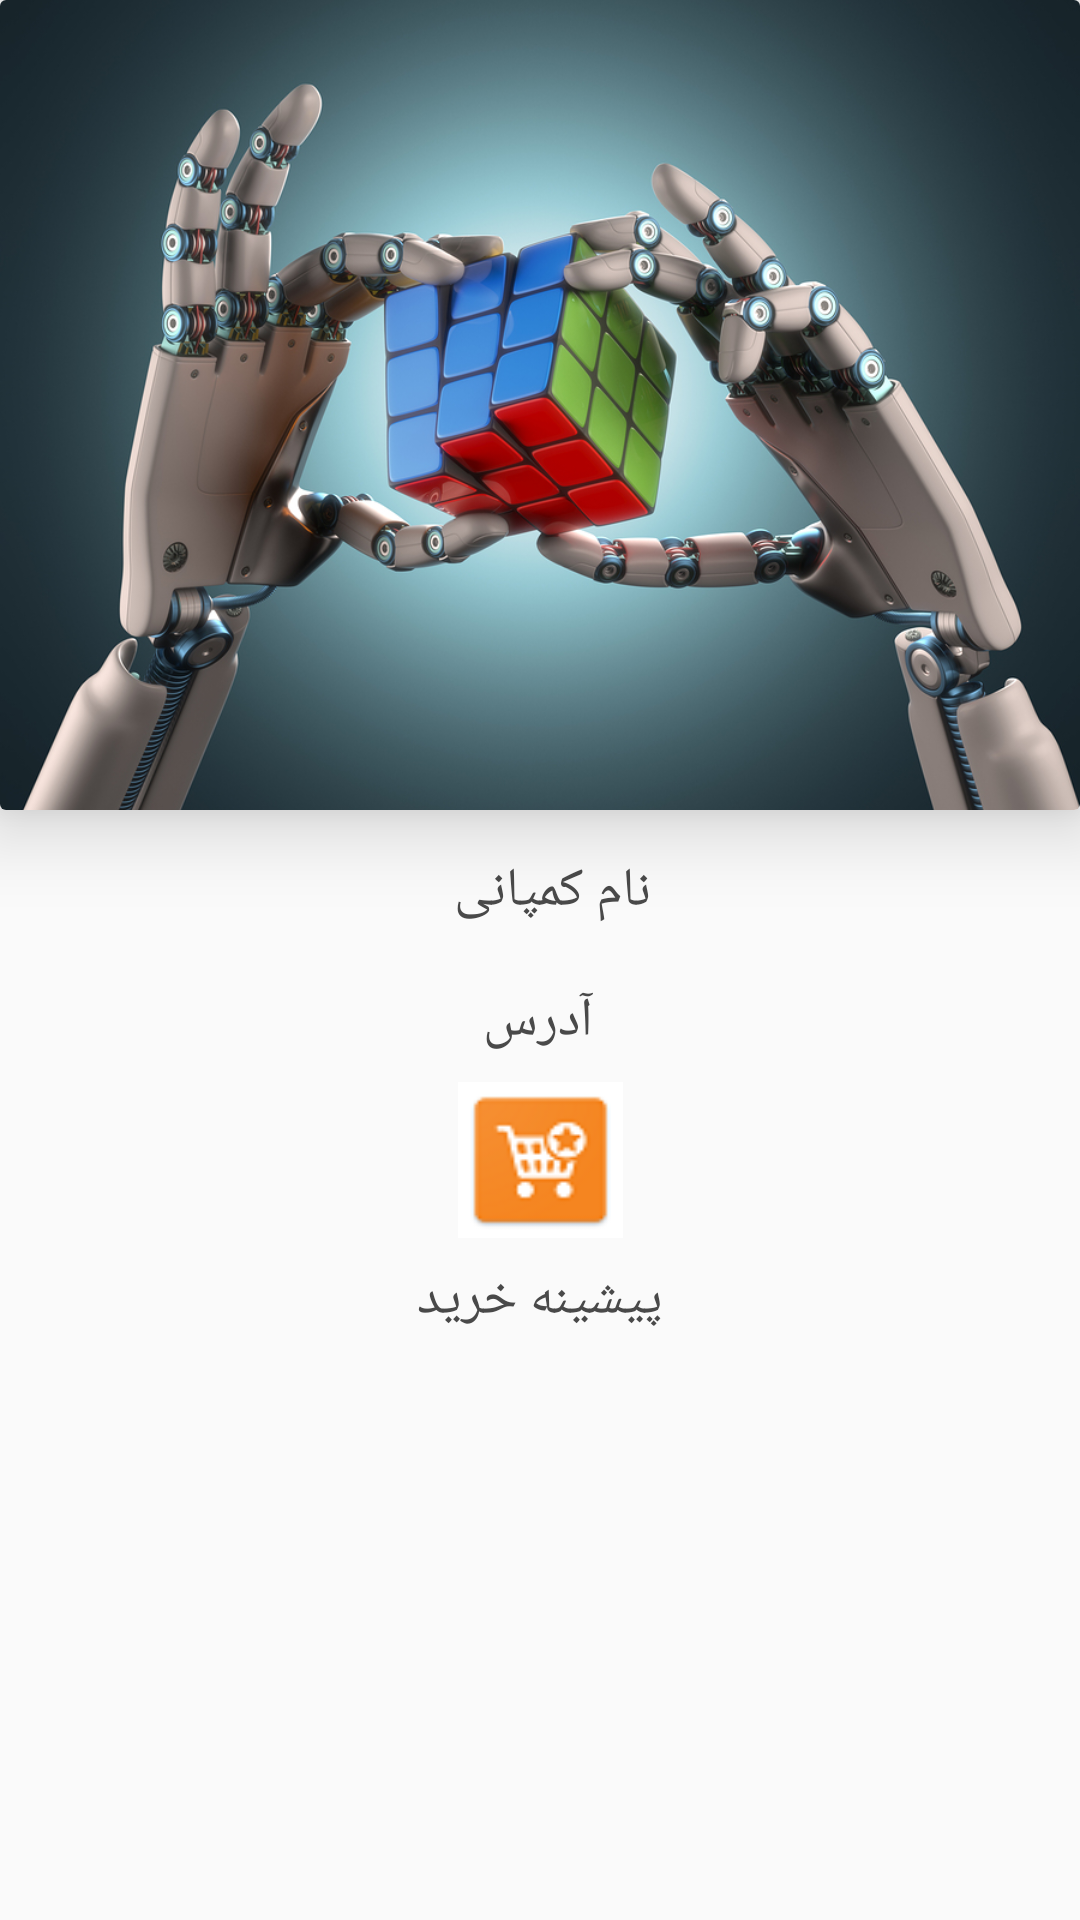

Android layout source for this screen:
<!-- AndroidManifest.xml: application theme AppTheme -->
<!-- res/layout/company_profile.xml -->
<?xml version="1.0" encoding="utf-8"?>
<android.support.constraint.ConstraintLayout
        xmlns:android="http://schemas.android.com/apk/res/android"
        xmlns:app="http://schemas.android.com/apk/res-auto"
        android:layout_width="match_parent"
        android:layout_height="match_parent"
        android:layout_marginTop="?attr/actionBarSize">

    <android.support.v7.widget.CardView
        android:id="@+id/cardView"
        android:layout_width="match_parent"
        android:layout_height="270dp"
        app:cardElevation="@dimen/image_elevation"
        app:layout_constraintLeft_toLeftOf="parent"
        app:layout_constraintRight_toRightOf="parent"
        app:layout_constraintTop_toBottomOf="@+id/toolbar">

        <ImageView
            android:id="@+id/companyLogo"
            android:layout_width="match_parent"
            android:layout_height="270dp"
            android:adjustViewBounds="true"
            android:contentDescription="image_profile"
            android:scaleType="centerCrop"
            android:src="@drawable/robot"
            app:layout_constraintEnd_toEndOf="parent"
            app:layout_constraintLeft_toLeftOf="parent"
            app:layout_constraintRight_toRightOf="parent"
            app:layout_constraintStart_toStartOf="parent"
            app:layout_constraintTop_toTopOf="parent"/>
    </android.support.v7.widget.CardView>
    <TextView
        android:id="@+id/companyName"
        style="@style/heading1"
        android:layout_width="108dp"
        android:layout_height="38dp"
        android:layout_marginLeft="148dp"
        android:layout_marginStart="8dp"
        android:layout_marginTop="8dp"
        android:elevation="3dp"
        android:gravity="center"
        android:text="نام کمپانی"
        app:layout_constraintEnd_toEndOf="parent"
        app:layout_constraintLeft_toLeftOf="parent"
        app:layout_constraintStart_toStartOf="parent"
        app:layout_constraintTop_toBottomOf="@+id/cardView"/>

    <TextView
        android:id="@+id/companyAddress"
        style="@style/heading1"
        android:layout_width="wrap_content"
        android:layout_height="wrap_content"
        android:layout_marginTop="12dp"
        android:text="آدرس"
        app:layout_constraintHorizontal_bias="0.498"
        app:layout_constraintLeft_toLeftOf="parent"
        app:layout_constraintRight_toRightOf="parent"
        app:layout_constraintTop_toBottomOf="@+id/companyName"/>
    <ImageButton
        android:id="@+id/basketButton"
        android:layout_width="55dp"
        android:layout_height="52dp"
        android:layout_gravity="center|fill"
        android:layout_marginTop="8dp"
        android:background="@drawable/info_icon_state_selector"
        android:clickable="true"
        app:layout_constraintLeft_toLeftOf="parent"
        app:layout_constraintRight_toRightOf="parent"
        app:layout_constraintTop_toBottomOf="@+id/companyAddress"/>

    <TextView
        android:id="@+id/shoppingHistory"
        style="@style/heading1"
        android:layout_width="wrap_content"
        android:layout_height="wrap_content"
        android:layout_marginEnd="8dp"
        android:layout_marginStart="8dp"
        android:layout_marginTop="8dp"
        android:text="پیشینه خرید"
        app:layout_constraintEnd_toEndOf="parent"
        app:layout_constraintStart_toStartOf="parent"
        app:layout_constraintTop_toBottomOf="@+id/basketButton"/>

</android.support.constraint.ConstraintLayout>
<!-- resources referenced by this layout -->
<resources>
  <dimen name="image_elevation">15dp</dimen>
  <!-- drawable info_icon_state_selector (drawable) -->
  <?xml version="1.0" encoding="utf-8"?>
      <selector xmlns:android="http://schemas.android.com/apk/res/android">
          <item android:state_focused="true" android:state_pressed="false" android:drawable="@drawable/b2" />
          <item android:state_focused="true" android:state_pressed="true" android:drawable="@drawable/gradient" />
          <item android:state_focused="false" android:state_pressed="true" android:drawable="@drawable/gradient" />
          <item android:drawable="@drawable/b2" />
      </selector>
  <!-- drawable robot: jpg bitmap (drawable, 350466 bytes) -->
  <style name="heading1">
          <item name="android:textAppearance">@style/Base.TextAppearance.AppCompat.Medium</item>
          <item name="android:fontFamily" tools:targetApi="jelly_bean">sans-serif</item>
          <item name="android:textColor">@color/colorPrimaryDark</item>
          <item name="android:gravity">center</item>
      </style>
  <style name="AppTheme" parent="Theme.AppCompat.Light.NoActionBar">
          
          <item name="colorPrimary">@color/colorPrimary</item>
          <item name="colorPrimaryDark">@color/colorPrimaryDark</item>
          <item name="colorAccent">@color/colorAccent</item>
          <item name="windowActionBar">false</item>
          <item name="windowNoTitle">true</item>
      </style>
  <!-- drawable b2: png bitmap (drawable, 2917 bytes) -->
  <!-- drawable gradient (drawable) -->
  <?xml version="1.0" encoding="utf-8"?>
  <selector xmlns:android="http://schemas.android.com/apk/res/android">
      <layer-list xmlns:android="http://schemas.android.com/apk/res/android" >
          <item>
              <bitmap android:src="@drawable/b2"/>
          </item>
          <item>
              <shape xmlns:android="http://schemas.android.com/apk/res/android">
                  <gradient android:angle="90" android:startColor="#880f0f10" android:centerColor="#880d0d0f" android:endColor="#885d5d5e"/>
              </shape>
          </item>
      </layer-list>
  </selector>
  <color name="colorPrimaryDark">#494949</color>
  <color name="colorPrimary">#757575</color>
  <color name="colorAccent">#FFFFFF</color>
</resources>
